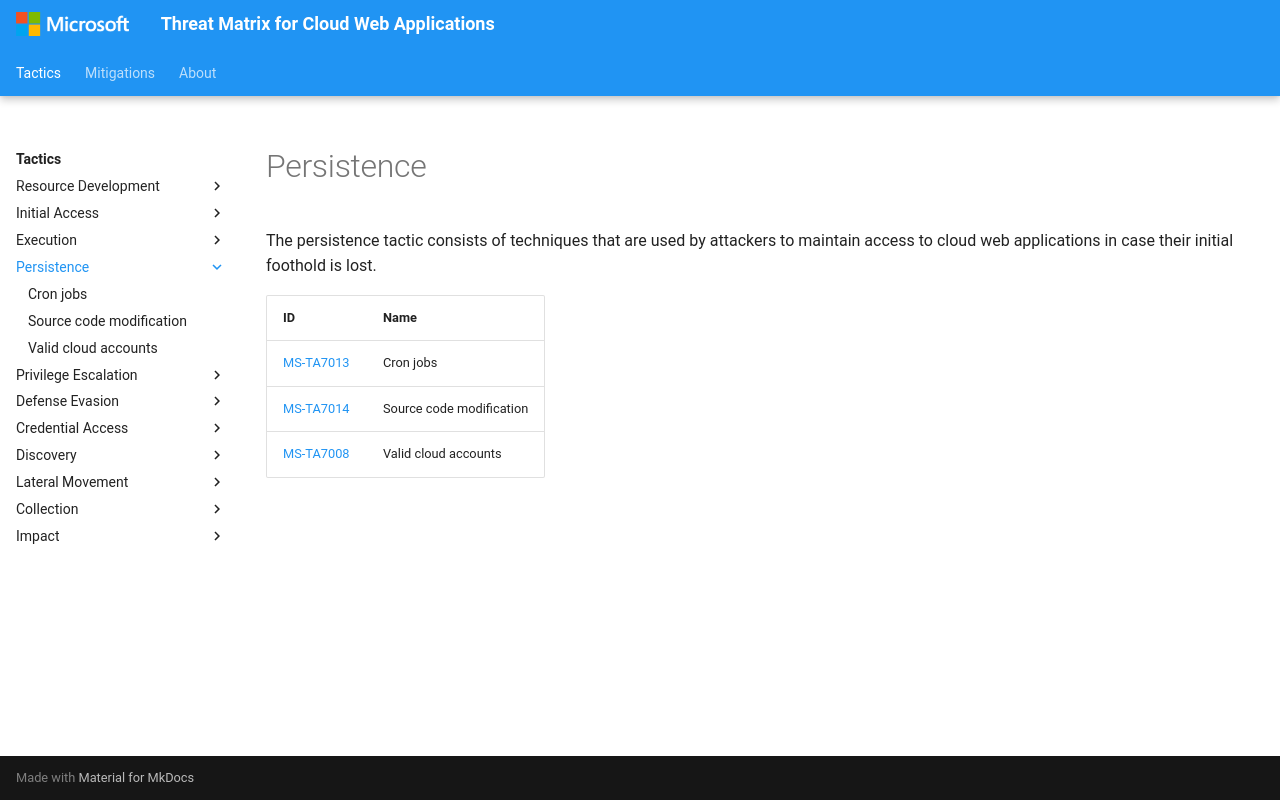

repository: microsoft/Threat-Matrix-for-Cloud-Web-Applications · page: tactics/Persistence/index.html · generator: mkdocs

---
hide:
  - toc
  - footer
---

# Persistence

The persistence tactic consists of techniques that are used by attackers to maintain access to cloud web applications in case their initial foothold is lost.

|ID|Name|
|--|----|
|[MS-TA7013](../../techniques/Cron%20jobs.md)|Cron jobs|
|[MS-TA7014](../../techniques/Source%20code%20modification.md)|Source code modification|
|[MS-TA7008](../../techniques/Valid%20cloud%20accounts.md)|Valid cloud accounts|
